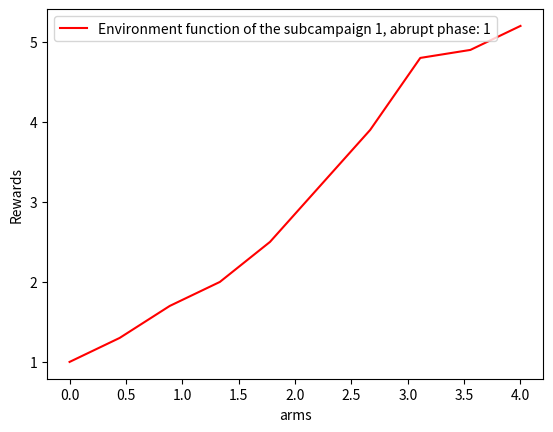
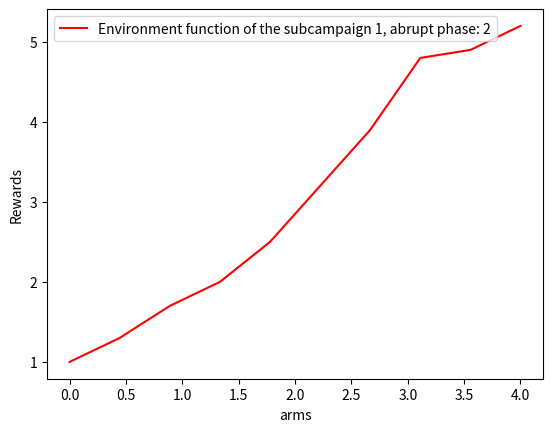
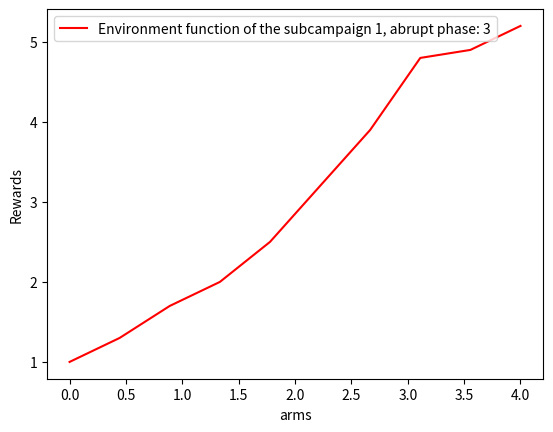
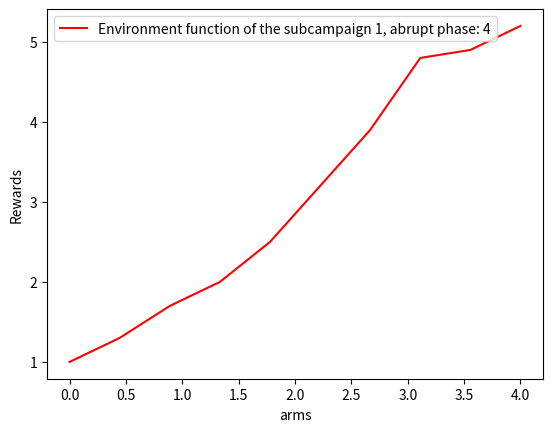

Here is the Python script that generated these plots, in order:
import numpy as np
import matplotlib.pyplot as plt
from scipy import interpolate


class NonStatClickEnv:

    # CONSTRUCTOR OF THE CLASS
    # budgets is a matrix (number of phases x number of arms), phases length is an array in which the i-th number is the
    # length of the i+1 th phase. x_values is an matrix and y_values is also a matrix and they are used to compute
    # the functions for each phase interpolating the points. The interpolation is done interpolating the corresponding
    # x_values and y_values row
    def __init__(self, phases_length, x_values, y_values, sigma, budgets_matrix, subcampaign_number, color):
        # number of phases
        self.n_phases = len(phases_length)
        # Functions of each abrupt phases obtained through interpolation
        self.functions = [interpolate.interp1d(x_values[index], y_values[index]) for index in range(0, self.n_phases)]
        for phases_index in range(0, self.n_phases):
            # plot the phase_index+1 function
            plt.figure(phases_index)
            plt.ylabel("Rewards")
            plt.xlabel("arms")
            plt.plot(x_values[phases_index], y_values[phases_index], color)
            plt.legend(["Environment function of the subcampaign " + str(subcampaign_number) + ", abrupt phase: "
                        + str(phases_index + 1)])
            plt.show()

        # An array containing the times in which each phase will change
        # for example if change_phases_time= [0,3,6,9] this means that the first phase will be from 0 (first position of
        # the vector), the second from 3  (second position of the array) the third from 6 (the third position) and so on
        self.change_phases_time = np.zeros(self.n_phases)

        # compute the array of time instants in which a phase changes
        for phase_length_index in reversed(range(0, self.n_phases)):
            for index in reversed(range(0, phase_length_index)):
                self.change_phases_time[phase_length_index] = self.change_phases_time[phase_length_index] + \
                                                              phases_length[index]
        # compute the sigma array
        self.sigmas = np.ones(len(budgets_matrix[0])) * sigma
        # compute the array of means. Each position is the mean of that phase
        self.means = [self.functions[i](budgets_matrix[i]) for i in range(0, self.n_phases)]

    # FUNCTION: ROUND
    # Given the current time it selects the right environment and it returns the right value
    def round(self, pulled_arm, current_t):
        environment_index = 0
        # find the right environment index
        if current_t >= self.change_phases_time[self.n_phases - 1]:
            environment_index = self.n_phases - 1
        else:
            while current_t < self.change_phases_time[environment_index] or \
                    current_t >= self.change_phases_time[environment_index + 1]:
                environment_index += 1
        # return the round
        return np.maximum(0, np.random.normal(self.means[environment_index][pulled_arm], self.sigmas[pulled_arm]))

    def round_phase(self, pulled_arm, phase_number):
        return np.maximum(0, np.random.normal(self.means[phase_number-1][pulled_arm], self.sigmas[pulled_arm]))


# main used just for testing just to see if it works. Just 4 phases with different lengths and every function is
# linear.
if __name__ == "__main__":
    phases_l = [1, 2, 3, 4]
    x_val = [np.linspace(0, 4, 10) for i in range(0, 4)]
    y_val = [[1, 1.3, 1.7, 2, 2.5, 3.2, 3.9, 4.8, 4.9, 5.2] for i in range(0, 4)]
    budgets = [np.array([1, 2, 3, 4]) for i in range(0, 4)]
    obj = NonStatClickEnv(phases_l, x_val, y_val, 1, budgets, 1, 'r')
    print(obj.round(2, 2))
